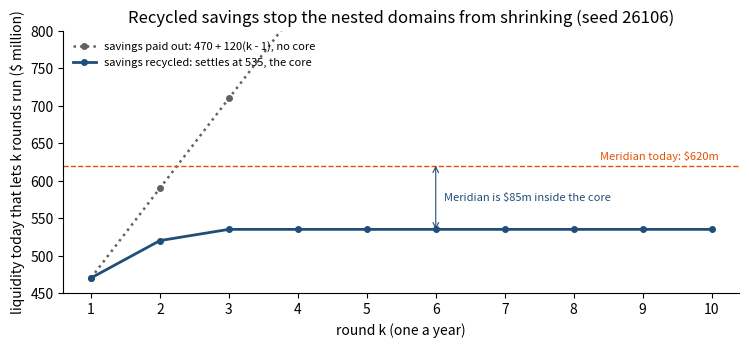
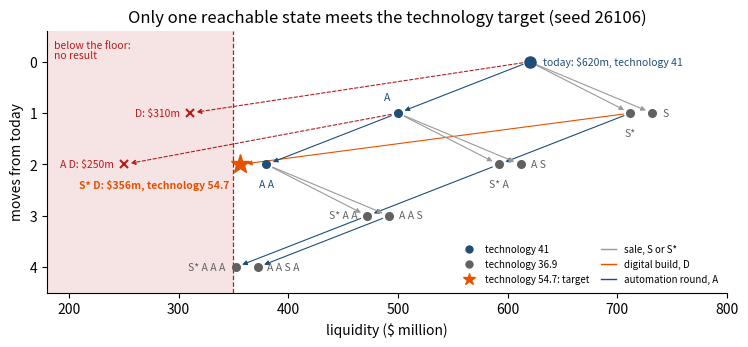
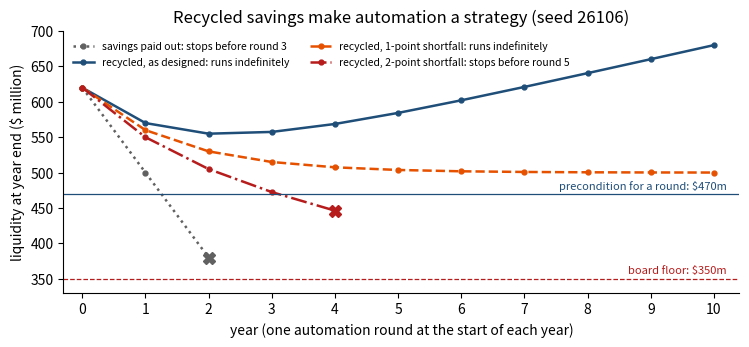
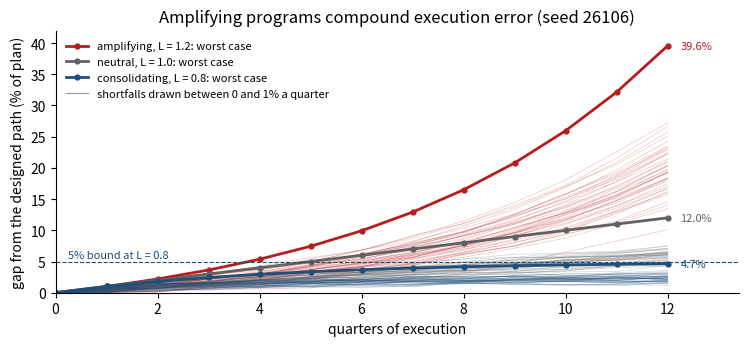

Write the Python code that produced these figures, in order.
import math
from collections import namedtuple
from decimal import Decimal, ROUND_HALF_UP
import numpy as np
import matplotlib.pyplot as plt
plt.rcParams.update({"figure.dpi": 110, "axes.spines.top": False, "axes.spines.right": False})
SEED = 26106

# Meridian today (Table 3.1) and the board's floor (Table 5.4); money in $ million
State = namedtuple("State", "L T W E sold")    # liquidity, technology, workforce capability, efficiency, unit sold
TODAY = State(L=620.0, T=41.0, W=58.0, E=71.0, sold=False)
FLOOR = 350.0

# The automation round (Worked Example 6.1)
COST, CEIL, CLOSE = 120.0, 85.0, 0.5        # cost; the plants' technical ceiling; share of the gap closed
W_MIN, W_GAIN, VALUE = 55.0, 1.0, 10.0      # capability to staff the lines; retraining; $ a year per point gained
PRE_A = FLOOR + COST                        # 470: the floor still holds after the round is paid for
# The sale of part of Industrial Systems and the digital build (Worked Example 3.1)
PROCEEDS = {"S": 112.0, "S*": 92.0}         # engineers leave with the unit / engineers kept
TECH_SHARE, W_LOST = 0.10, 5.0              # the unit takes 10% of technology; 5 capability points if the team goes
BUILD, PER_M = 0.5, 0.05                    # the build commits half the liquidity; 0.05 points per $1 million
PRE_D = FLOOR / (1 - BUILD)                 # 700: the floor still holds after the build
TARGET_T = 50.0                             # the technology target of Figure 6.3

class Operator:
    # Definition 6.1: a declared action. Its domain holds the preconditions (Definition 6.3): `needs` lists
    # (test, reason) pairs. Its effect is the mapping (Definition 6.2). Outside the domain there is no result.
    def __init__(self, code, name, needs, effect, domain):
        self.code, self.name, self.needs, self.effect, self.domain = code, name, needs, effect, domain
    def why_not(self, x):
        for test, reason in self.needs:
            if not test(x):
                return reason(x)
        return None
    def __call__(self, x):
        return self.effect(x) if self.why_not(x) is None else None

def sale(keep):
    return lambda x: x._replace(L=x.L + PROCEEDS["S*" if keep else "S"], T=(1 - TECH_SHARE) * x.T,
                                W=x.W if keep else x.W - W_LOST, sold=True)

UNSOLD = (lambda x: not x.sold, lambda x: "the unit is already sold")
STAFFED = (lambda x: x.W >= W_MIN, lambda x: f"workforce {x.W:.0f} < {W_MIN:.0f}")
S = Operator("S", "sell, engineers leave", [UNSOLD], sale(False), "the unit unsold")
S_ = Operator("S*", "sell, engineers kept", [UNSOLD], sale(True), "the unit unsold")
D = Operator("D", "digital build",
             [STAFFED, (lambda x: (1 - BUILD) * x.L >= FLOOR, lambda x: f"leaves ${(1 - BUILD) * x.L:.0f}m, below the floor")],
             lambda x: x._replace(L=(1 - BUILD) * x.L, T=x.T + PER_M * BUILD * x.L),
             f"workforce >= {W_MIN:.0f}, liquidity >= ${PRE_D:.0f}m")
A = Operator("A", "automation round",
             [STAFFED, (lambda x: x.L >= PRE_A, lambda x: f"liquidity ${x.L:.0f}m < ${PRE_A:.0f}m")],
             lambda x: x._replace(L=x.L - COST, W=x.W + W_GAIN, E=x.E + CLOSE * (CEIL - x.E)),
             f"workforce >= {W_MIN:.0f}, liquidity >= ${PRE_A:.0f}m")
REPERTOIRE = [S, S_, D, A]

def show(x):
    return f"${x.L:.0f}m, T {x.T:.1f}, W {x.W:.0f}"

def half_up(v, nd):
    # the book rounds halves up (84.125 -> 84.13); Python's own formatting rounds them to even
    return float(Decimal(repr(float(v))).quantize(Decimal(1).scaleb(-nd), rounding=ROUND_HALF_UP))

print("Meridian today:", show(TODAY) + f", E {TODAY.E:.0f}; the board's floor ${FLOOR:.0f}m")
print(f"automation round needs ${PRE_A:.0f}m = floor ${FLOOR:.0f}m + cost ${COST:.0f}m;"
      f" digital build needs ${PRE_D:.0f}m, since it keeps only half")

print(f"{'move':26s} {'domain (preconditions)':37s} from today")
first = {}
for op in REPERTOIRE:
    y = op(TODAY)
    first[op.code] = y
    res = (show(y) + (f", E {y.E:.0f}" if op is A else "")) if y else "no result: " + op.why_not(TODAY)
    print(f"{op.code:3s}{op.name:23s} {op.domain:37s} {res}")
n_first = sum(y is not None for y in first.values())
print(f"{n_first} of the 4 moves can be taken today")
one = first["A"]

# Figure 6.1: the automation round on the (liquidity, efficiency) plane, workforce capability 58
print("\nthe round on Figure 6.1's plane, (liquidity $m, efficiency) before -> after:")
for q, e, note in ((620.0, 71.0, "Meridian today"), (860.0, 67.5, ""), (800.0, 81.0, ""), (410.0, 66.5, "")):
    x = TODAY._replace(L=q, E=e)
    y = A(x)
    print(f"  ({q:.0f}, {e:4.1f}) -> " + (f"({y.L:.0f}, {y.E:5.2f})" if y else "no result: " + A.why_not(x)
                                        + ", a feasible state outside the domain") + (f"   {note}" if note else ""))
print("range: liquidity at least the floor; efficiency (e + 85)/2, below 85 whenever e is: never the ceiling itself")

# Proposition 6.1: a record of (before, after) pairs is one operator exactly when no start has two outcomes
record = [(TODAY, S(TODAY)), (TODAY, S_(TODAY))]
outcomes = {}
for before, after in record:
    outcomes.setdefault(before, set()).add(after)
functional = all(len(v) == 1 for v in outcomes.values())
print(f"\nrecord of 'sell part of Industrial Systems' from today: {len(outcomes[TODAY])} outcomes for one start,"
      f" {'functional' if functional else 'not functional'} (Proposition 6.1)")
print("  so the sale is a family of two operators, S and S*, one for each decision about the engineers (Definition 6.1)")
print("the sale's proceeds rest on a buyer paying the assumed price: an assumption, not a commitment (Theorem 6.1(ii))")

BANK_Q0, BANK_FLOOR, BANK_T0, GAIN = 900.0, 300.0, 41.0, 0.05

def invest(u):
    # one member of the family: T_u(q, t) = (q - u, t + 0.05 u) on the domain q - u >= 300
    return lambda q, t: (q - u, t + GAIN * u) if q - u >= BANK_FLOOR - 1e-12 else None

def rule(q):
    return 0.5 * (q - BANK_FLOOR)      # the board's policy: half of the liquidity above the floor

q, t, bank = BANK_Q0, BANK_T0, [(0, BANK_Q0, 0.0, BANK_T0)]
for year in range(1, 41):
    u = rule(q)
    q, t = invest(u)(q, t)
    bank.append((year, q, u, t))
print("year  liquidity  invested  technology   300 + 600 x 0.5^k")
for yr, q, u, t in bank[:7]:
    print(f"{yr:4d} {q:10.2f} {u:9.2f} {t:11.2f} {BANK_FLOOR + (BANK_Q0 - BANK_FLOOR) * 0.5 ** yr:16.2f}")
invested = sum(r[2] for r in bank)
print(f"closed loop q' = (q + 300)/2, a contraction with L = 0.5: after 40 years ${bank[-1][1]:.9f}m, still above $300m")
print(f"investments sum to ${invested:.6f}m, the initial slack of $600m; technology -> {bank[-1][3]:.6f}"
      f" (41 + 0.05 x 600 = 71)")

pairs = {}
print("today:", show(TODAY))
for f in REPERTOIRE:
    y = f(TODAY)
    if y is None:
        print(f"{f.code}, {f.name}: not possible ({f.why_not(TODAY)})")
        pairs.update({(f.code, g.code): None for g in REPERTOIRE})
        continue
    print(f"{f.code}, {f.name} -> {show(y)}")
    for g in REPERTOIRE:
        z = g(y)
        pairs[(f.code, g.code)] = z
        if g in (S, S_) and y.sold:
            continue                                   # a second sale is impossible and is not drawn (Figure 6.3)
        mark = f"   <- target: technology >= {TARGET_T:.0f}, ${z.L - FLOOR:.0f}m above the floor" if z and z.T >= TARGET_T else ""
        print(f"    {f.code}, then {g.code}: " + (show(z) + mark if z else f"not possible ({g.why_not(y)})"))
ran = [p for p, z in pairs.items() if z is not None]
hits = [p for p in ran if pairs[p].T >= TARGET_T and pairs[p].L >= FLOOR]
win = pairs[hits[0]]
print(f"\n{len(ran)} of the 16 ordered pairs pass every seam; {len(hits)} reaches the target: {hits[0][0]} then {hits[0][1]}")
print(f"order decides whether it runs (Theorem 6.2(iii)): {hits[0][0]} then {hits[0][1]} gives {show(win)};"
      f" {hits[0][1]} then {hits[0][0]} has no result today")
print(f"{hits[0][0]} is an enabling step: it lifts liquidity from ${TODAY.L:.0f}m to ${first['S*'].L:.0f}m,"
      f" above the ${PRE_D:.0f}m at which the build respects the floor")

# Section 6.5: Worked Example 3.1's digital-then-restructure, with the build's floor precondition switched off
D_unchecked = Operator("D", "digital build, floor ignored", [STAFFED], D.effect, "workforce >= 55")
mid = D_unchecked(TODAY)
end = S(mid)
print(f"\ndigital, then restructure (Worked Example 3.1): ${TODAY.L:.0f}m -> ${mid.L:.0f}m -> ${end.L:.0f}m,"
      f" technology {half_up(end.T, 1):.1f}, workforce {end.W:.0f}")
print(f"  it ends ${end.L - FLOOR:.0f}m above the floor but passes ${FLOOR - mid.L:.0f}m below it: not feasible (Proposition 6.5)")

def playbook(q0=TODAY.L, e0=TODAY.E, w0=TODAY.W, recycle=1.0, shortfall=0.0, years=40, check=True):
    # One automation round at the start of each year (Worked Example 6.1): the precondition is checked before the
    # round; its cost and the year's savings ($10m a year per point above today's 71, the share `recycle` kept)
    # land by the year's end. Returns rows (year, efficiency, savings, savings less the cost, liquidity at year
    # end) and the first round whose precondition fails (None if every round runs).
    rows, q, e, w = [(0, e0, 0.0, 0.0, q0)], q0, e0, w0
    for k in range(1, years + 1):
        if check and not (q >= PRE_A - 1e-9 and w >= W_MIN):
            return rows, k
        e = e + CLOSE * (CEIL - e) - shortfall
        w += W_GAIN
        sav = recycle * VALUE * (e - TODAY.E)
        q = q - COST + sav
        rows.append((k, e, sav, sav - COST, q))
    return rows, None

def thresholds(n=10, **kw):
    # Equation 6.2 in today's liquidity: round k runs from q0 exactly when q0 - drop_j >= 470 for every j < k, where
    # drop_j is how far liquidity has fallen below its start by the end of year j (the same amount from any start)
    rows, _ = playbook(check=False, years=n, **kw)
    drop = [TODAY.L - r[4] for r in rows]
    return [PRE_A + max(drop[:k]) for k in range(1, n + 1)]

paid, stop_paid = playbook(recycle=0.0)
print("savings paid out: liquidity " + " -> ".join(f"${r[4]:.0f}m" for r in paid)
      + f"; round {stop_paid} not available (${paid[-1][4]:.0f}m < ${PRE_A:.0f}m)")
print(f"rounds that run: {len(paid) - 1}; workforce capability after them {TODAY.W + (len(paid) - 1) * W_GAIN:.0f}"
      " (each round renews that precondition)")
th_paid = thresholds(recycle=0.0)
print("\nnested domains (Equation 6.2): the liquidity today that lets the playbook run k rounds")
print("  round k  " + "".join(f"{k:7d}" for k in range(1, 11)))
print("  paid out " + "".join(f"{v:7.0f}" for v in th_paid))
print(f"  = 470 + 120(k - 1): it rises ${th_paid[1] - th_paid[0]:.0f}m a round without bound, so no start supports every"
      " round: the sustainable core is empty (Theorem 6.3)")

rec, stop_rec = playbook()
row = lambda name, vals: print(f"  {name:31s}" + "".join(f"{v:>9s}" for v in vals))
print("Table 6.4: the automation playbook with the savings recycled, as designed ($ million; one round at the start of each year)")
row("Year", [str(r[0]) for r in rec[:7]])
row("Efficiency (index)", [f"{half_up(r[1], 2):.2f}" for r in rec[:7]])
row("Savings this year", ["--"] + [f"{half_up(r[2], 1):.1f}" for r in rec[1:7]])
row("Savings less the round's cost", ["--"] + [f"{half_up(r[3], 1):.1f}" for r in rec[1:7]])
row("Liquidity at year end", [f"{half_up(r[4], 1):.1f}" for r in rec[:7]])
self_year = next(r[0] for r in rec[1:] if r[2] > COST)
low = min(rec[1:], key=lambda r: r[4])
print(f"savings first exceed the round's cost in year {self_year}; liquidity bottoms at ${low[4]:.0f}m at the end of year"
      f" {low[0]}; in year 40 it rises ${rec[-1][3]:.2f}m (the limit: savings of ${VALUE * (CEIL - TODAY.E):.0f}m less the"
      f" round's ${COST:.0f}m)")

th_rec = thresholds()
print("\nnested domains: the liquidity today that lets the playbook run k rounds")
print("  round k  " + "".join(f"{k:7d}" for k in range(1, 11)))
print("  recycled " + "".join(f"{v:7.1f}" for v in th_rec))
core = max(thresholds(n=200))
lo, hi = 300.0, 900.0
for _ in range(60):                                   # bisection on today's liquidity, every round for 200 years
    q_mid = (lo + hi) / 2
    lo, hi = (lo, q_mid) if playbook(q0=q_mid, years=200)[1] is None else (q_mid, hi)
print(f"the domains settle: the core starts at ${core:.2f}m (bisection over 200 years: ${hi:.2f}m);"
      f" Meridian, at ${TODAY.L:.0f}m, is inside with ${TODAY.L - core:.0f}m to spare")

def core_at(e, n=200):
    # the core's threshold for a state with efficiency e: from q0 = 0 the playbook's path is minus its drop
    rows, _ = playbook(q0=0.0, e0=e, check=False, years=n)
    return PRE_A + max(-r[4] for r in rows)

print("\nTheorem 6.3(ii): each year's state lies in the core of the playbook that remains")
print("  year  liquidity  efficiency  core threshold  margin")
for r in rec[:7]:
    c = core_at(r[1])
    print(f"  {r[0]:4d} {r[4]:10.2f} {r[1]:11.3f} {c:15.2f} {r[4] - c:7.2f}")

k = np.arange(1, 11)
fig, ax = plt.subplots(figsize=(7.6, 3.6))
ax.plot(k, th_paid, color="#616161", lw=1.8, ls=":", marker="o", ms=4, label="savings paid out: 470 + 120(k - 1), no core")
ax.plot(k, th_rec, color="#1F4E79", lw=2, marker="o", ms=4, label=f"savings recycled: settles at {core:.0f}, the core")
ax.axhline(TODAY.L, color="#E65100", lw=1, ls="--")
ax.text(10.1, TODAY.L + 6, "Meridian today: \\$620m", ha="right", va="bottom", fontsize=8, color="#E65100")
ax.annotate("", xy=(6, core), xytext=(6, TODAY.L), arrowprops=dict(arrowstyle="<->", color="#1F4E79", lw=0.8,
            shrinkA=0, shrinkB=0))
ax.text(6.12, (core + TODAY.L) / 2, f"Meridian is \\${TODAY.L - core:.0f}m inside the core", va="center", fontsize=8,
        color="#1F4E79")
ax.set_xticks(k)
ax.set(xlim=(0.6, 10.4), ylim=(450, 800), xlabel="round k (one a year)", ylabel="liquidity today that lets k rounds run ($ million)",
       title="Recycled savings stop the nested domains from shrinking (seed 26106)")
ax.legend(frameon=False, fontsize=8, loc="upper left"); plt.tight_layout(); plt.show()

def key(x):
    return (round(x.L, 6), round(x.T, 6), x.W, round(x.E, 6), x.sold)

def reach(x0=TODAY, repertoire=REPERTOIRE, kmax=12):
    # Theorem 6.4(i): breadth-first search; each state keeps the first, shortest, word that reaches it
    seen, frontier, sizes = {key(x0): (x0, (), 0)}, [(x0, ())], [1]
    for k in range(1, kmax + 1):
        nxt = []
        for x, word in frontier:
            for op in repertoire:
                y = op(x)
                if y is not None and key(y) not in seen:
                    seen[key(y)] = (y, word + (op.code,), k)
                    nxt.append((y, word + (op.code,)))
        sizes.append(len(seen))
        frontier = nxt
        if not nxt:
            break
    return seen, sizes

def programs(x0=TODAY, repertoire=REPERTOIRE, kmax=12):
    # every word that runs from x0, counted by length (depth first)
    count, stack = {}, [(x0, 0)]
    while stack:
        x, k = stack.pop()
        for op in repertoire:
            y = op(x)
            if y is not None and k < kmax:
                count[k + 1] = count.get(k + 1, 0) + 1
                stack.append((y, k + 1))
    return count

seen, sizes = reach()
nprog = programs()
closed = next(k for k in range(1, len(sizes)) if sizes[k] == sizes[k - 1]) - 1
print("depth k                 " + "".join(f"{k:5d}" for k in range(len(sizes))))
print("states in R_k           " + "".join(f"{s:5d}" for s in sizes))
print("programs of length k    " + "".join(f"{nprog.get(k, 1 if k == 0 else 0):5d}" for k in range(len(sizes))))
print(f"R_k stops growing after depth {closed}: {sizes[-1]} reachable states; the longest program has {max(nprog)} moves")
for x, word, d in sorted(seen.values(), key=lambda v: (v[2], -v[0].L)):
    tag = "   meets the target" if x.T >= TARGET_T else ""
    print(f"  depth {d}: {' '.join(word) or 'today':9s} {show(x)}, E {x.E:5.2f}{tag}")

def first_hit(tau, cushion=0.0):
    # the shallowest reachable state with technology >= tau and liquidity >= floor + cushion (None if unreachable)
    ok = [(d, word, x) for x, word, d in seen.values() if x.T >= tau - 1e-9 and x.L >= FLOOR + cushion - 1e-9]
    return min(ok, key=lambda h: (h[0], -h[2].L)) if ok else None

levels = sorted({round(x.T, 1) for x, w, d in seen.values()})
print(f"\ntechnology levels the repertoire can reach: {levels}")
for tau, cushion in ((41.0, 0.0), (45.0, 0.0), (50.0, 0.0), (54.7, 0.0), (55.0, 0.0), (50.0, 6.0), (50.0, 7.0)):
    h = first_hit(tau, cushion)
    res = f"depth {h[0]}, {' '.join(h[1]) or 'today'}: {show(h[2])}" if h else "not reachable"
    print(f"  technology >= {tau:4.1f}, liquidity >= ${FLOOR + cushion:.0f}m: {res}")
target = first_hit(TARGET_T)

# Theorem 6.4(iii): a complete goal. Efficiency after k recycled rounds is 85 - 14 x 0.5^k: never 85 itself
gap0, L_eff = CEIL - TODAY.E, 1 - CLOSE
assert all(abs(r[1] - (CEIL - gap0 * L_eff ** r[0])) < 1e-9 for r in rec)
print(f"\nefficiency after k rounds: 85 - {gap0:.0f} x 0.5^k; within a tolerance eps of 85 after ceil(log2({gap0:.0f}/eps)) rounds"
      " (Remark 6.B.3)")
tol_rounds = {}
for eps in (2.0, 1.0, 0.5, 0.25, 0.1):
    n = math.ceil(math.log(gap0 / eps) / math.log(1 / L_eff))
    tol_rounds[eps] = n
    print(f"  eps = {eps:4.2f}: {n} rounds (efficiency {CEIL - gap0 * L_eff ** n:.4f}; one fewer leaves"
          f" {CEIL - gap0 * L_eff ** (n - 1):.4f})")
print(f"halving the tolerance costs log 2 / log(1/L) = {math.log(2) / math.log(1 / L_eff):.0f} more round at L = 0.5")
print("Theorem 6.4(iii)'s own example, T x = x/2 from 1: the target {0} is never reached; [0, eps] after ceil(log2(1/eps)) steps:",
      ", ".join(f"eps {e}: {math.ceil(math.log2(1 / e))}" for e in (0.1, 0.01, 0.001)))

fig, ax = plt.subplots(figsize=(7.6, 3.6))
ax.axvspan(180, FLOOR, color="#F6E3E3", lw=0)
ax.axvline(FLOOR, color="#B71C1C", lw=0.9, ls="--")
ax.text(186, -0.42, "below the floor:\nno result", ha="left", va="top", fontsize=7.5, color="#B71C1C", linespacing=1.0)
depth_of = {key(x): d for x, w, d in seen.values()}
for x, word, d in seen.values():                      # every move that runs, from layer d to layer d + 1
    for op in REPERTOIRE:
        y = op(x)
        if y is not None:
            ax.annotate("", xy=(y.L, depth_of[key(y)]), xytext=(x.L, d),
                        arrowprops=dict(arrowstyle="-|>", color={"D": "#E65100", "A": "#1F4E79"}.get(op.code, "#999999"),
                                        lw=0.8, mutation_scale=7, shrinkA=5, shrinkB=5))
for start, d0, word in ((TODAY, 0, "D"), (one, 1, "A D")):   # the build would breach the floor: no result
    y = D_unchecked(start)
    ax.annotate("", xy=(y.L, d0 + 1), xytext=(start.L, d0), arrowprops=dict(arrowstyle="-|>", color="#B71C1C", lw=0.8,
                ls=(0, (3, 2)), mutation_scale=7, shrinkA=5, shrinkB=5))
    ax.plot(y.L, d0 + 1, "x", color="#B71C1C", ms=6, mew=1.5)
    ax.text(y.L - 9, d0 + 1, f"{word}: \\${y.L:.0f}m", ha="right", va="center", fontsize=7.5, color="#B71C1C")
tone = lambda x: "#E65100" if x.T >= TARGET_T else ("#1F4E79" if x.T > 40 else "#616161")
PLACE = {"": (12, 0, "left", "center"), "S": (9, 0, "left", "center"), "S*": (0, 0.3, "center", "top"),
         "A": (-7, -0.2, "right", "bottom"), "S* D": (-10, 0.28, "right", "top"), "A A": (0, 0.3, "center", "top"),
         "S* A": (0, 0.3, "center", "top"), "A S": (9, 0, "left", "center"), "S* A A": (-9, 0, "right", "center"),
         "A A S": (9, 0, "left", "center"), "S* A A A": (-9, 0, "right", "center"), "A A S A": (9, 0, "left", "center")}
for x, word, d in seen.values():
    w = " ".join(word)
    hit = x.T >= TARGET_T
    ax.plot(x.L, d, "*" if hit else "o", color=tone(x), ms=14 if hit else (8 if d == 0 else 5.5), zorder=5)
    dx, dy, ha, va = PLACE.get(w, (9, 0, "left", "center"))
    text = {"": "today: \\$620m, technology 41", "S* D": "S* D: \\$356m, technology 54.7"}.get(w, w)
    ax.text(x.L + dx, d + dy, text, ha=ha, va=va, fontsize=7.5, color=tone(x), fontweight="bold" if hit else "normal")
ax.plot([], [], "o", color="#1F4E79", ms=5, label="technology 41")
ax.plot([], [], "o", color="#616161", ms=5, label="technology 36.9")
ax.plot([], [], "*", color="#E65100", ms=9, label="technology 54.7: target")
ax.plot([], [], color="#999999", lw=1, label="sale, S or S*")
ax.plot([], [], color="#E65100", lw=1, label="digital build, D")
ax.plot([], [], color="#1F4E79", lw=1, label="automation round, A")
ax.set_yticks(range(closed + 1))
ax.set(xlim=(180, 800), ylim=(closed + 0.5, -0.6), xlabel="liquidity ($ million)", ylabel="moves from today",
       title="Only one reachable state meets the technology target (seed 26106)")
ax.legend(frameon=False, fontsize=7, loc="lower right", ncol=2, columnspacing=1.2, handlelength=1.6)
plt.tight_layout(); plt.show()

cases = {"savings paid out": dict(recycle=0.0), "recycled, as designed": dict(),
         "recycled, 1-point shortfall": dict(shortfall=1.0), "recycled, 2-point shortfall": dict(shortfall=2.0)}
runs = {name: playbook(**kw) for name, kw in cases.items()}
steady = {}
for s in (1.0, 2.0):
    e_star = CEIL - s / (1 - L_eff)                   # the fixed point of e' = e + 0.5 (85 - e) - s
    steady[s] = (e_star, VALUE * (e_star - TODAY.E))
    print(f"{s:.0f}-point shortfall a round: efficiency settles at {e_star:.0f}, moved {CEIL - e_star:.0f} = s/(1 - L)"
          f" (Theorem 6.5(iii)); savings top out at ${steady[s][1]:.0f}m against the round's ${COST:.0f}m")
r1, stop1 = runs["recycled, 1-point shortfall"]
long1, _ = playbook(shortfall=1.0, years=200)
print(f"1 point: liquidity " + " -> ".join(f"{r[4]:.2f}" for r in r1[1:7]) + f" ... -> ${long1[-1][4]:.2f}m:"
      f" never below ${PRE_A:.0f}m, ${long1[-1][4] - PRE_A:.0f}m of headroom; every round runs: {stop1 is None}")
r2, stop2 = runs["recycled, 2-point shortfall"]
print(f"2 points: liquidity " + " -> ".join(f"{r[4]:.2f}" for r in r2[1:]) + f": round {stop2} not available; a trade again")
th1, th2 = thresholds(n=200, shortfall=1.0), thresholds(n=10, shortfall=2.0)
print(f"nested domains: with 1 point the core starts at ${max(th1):.2f}m (Meridian ${TODAY.L - max(th1):.0f}m inside);"
      f" with 2 points round k needs " + ", ".join(f"{v:.2f}" for v in th2[:6]) + " ...: rising without bound, no core")

# the liquidity account keeps every shortfall: each year's savings fall 10 x the efficiency gap short of the design
design, _ = playbook(check=False, years=10)
short1, _ = playbook(shortfall=1.0, check=False, years=10)
gaps = [a[4] - b[4] for a, b in zip(design, short1)]
print("gap between designed and executed liquidity, 1 point, years 1-10: " + ", ".join(f"{g:.1f}" for g in gaps[1:]))
print(f"  growing by close to $20m a year: efficiency forgives the error (L = 0.5), the liquidity account keeps it")

fig, ax = plt.subplots(figsize=(7.6, 3.6))
style = {"savings paid out": ("#616161", ":"), "recycled, as designed": ("#1F4E79", "-"),
         "recycled, 1-point shortfall": ("#E65100", "--"), "recycled, 2-point shortfall": ("#B71C1C", "-.")}
for name, (rows, stop) in runs.items():
    yrs = [r[0] for r in rows if r[0] <= 10]
    liq = [r[4] for r in rows if r[0] <= 10]
    col, ls = style[name]
    ax.plot(yrs, liq, color=col, ls=ls, lw=1.8, marker="o", ms=3.5,
            label=name + (f": stops before round {stop}" if stop else ": runs indefinitely"))
    if stop:
        ax.plot(yrs[-1], liq[-1], "X", color=col, ms=9, zorder=6)
ax.axhline(PRE_A, color="#1F4E79", lw=0.9)
ax.text(10.2, PRE_A + 4, "precondition for a round: \\$470m", ha="right", va="bottom", fontsize=8, color="#1F4E79")
ax.axhline(FLOOR, color="#B71C1C", lw=0.9, ls="--")
ax.text(10.2, FLOOR + 4, "board floor: \\$350m", ha="right", va="bottom", fontsize=8, color="#B71C1C")
ax.set_xticks(range(11))
ax.set(xlim=(-0.3, 10.4), ylim=(330, 700), xlabel="year (one automation round at the start of each year)",
       ylabel="liquidity at year end ($ million)", title="Recycled savings make automation a strategy (seed 26106)")
ax.legend(frameon=False, fontsize=7.5, loc="upper left", ncol=2); plt.tight_layout(); plt.show()

EPS, K = 1.0, 12                                   # 1 percent of plan a quarter, for three years
LS = (0.8, 1.0, 1.2)

def drift(L, k, eps=EPS):
    # Equation 6.4: eps (1 + L + ... + L^(k-1))
    return eps * k if L == 1 or k == 0 else eps * (L ** k - 1) / (L - 1)

quarters = np.arange(K + 1)
print("quarter " + "".join(f"{k:6d}" for k in quarters))
for L in LS:
    print(f"L = {L:.1f} " + "".join(f"{drift(L, k):6.2f}" for k in quarters))
print(f"under contraction the drift never exceeds eps/(1 - L) = {EPS / (1 - 0.8):.0f} percent at L = 0.8")

# Remark 6.B.2: the bound is attained by T x = L x + c executed as T' x = L x + c - eps (design held at 100)
attained = {}
for L in LS:
    x = xe = 100.0
    for _ in range(K):
        x, xe = L * x + 100 * (1 - L), L * xe + 100 * (1 - L) - EPS
    attained[L] = x - xe
    print(f"L = {L}: the executed path ends {x - xe:.4f} below the design; the bound is {drift(L, K):.4f}")
print("Theorem 6.5(i): an error of 1 in the starting state after 12 quarters is " + ", ".join(f"{L ** K:.3f} at L = {L}" for L in LS))
print(f"to hold the drift of a consolidating program, an amplifying one needs execution {drift(1.2, K) / drift(0.8, K):.1f} times as precise")

# the lab's new draws (seed 26106): each quarter's shortfall uniform between 0 and eps
rng = np.random.default_rng(SEED)
N = 2000
draws = rng.uniform(0.0, EPS, size=(len(LS), N, K))
paths = {}
for i, L in enumerate(LS):
    d = np.zeros((N, K + 1))
    for k in range(K):
        d[:, k + 1] = L * d[:, k] + draws[i, :, k]
    paths[L] = d
    inside = bool((d <= np.array([drift(L, k) for k in quarters]) + 1e-12).all())
    print(f"seed {SEED}, L = {L}: at quarter 12 mean {d[:, -1].mean():5.2f}, largest {d[:, -1].max():5.2f} of {N} paths;"
          f" bound {drift(L, K):5.2f}; every path inside: {inside}")

fig, ax = plt.subplots(figsize=(7.6, 3.6))
for L, col, name in ((1.2, "#B71C1C", "amplifying, L = 1.2"), (1.0, "#616161", "neutral, L = 1.0"),
                     (0.8, "#1F4E79", "consolidating, L = 0.8")):
    for j in range(40):
        ax.plot(quarters, paths[L][j], color=col, lw=0.5, alpha=0.25)
    ax.plot(quarters, [drift(L, k) for k in quarters], color=col, lw=2, marker="o", ms=3.5, label=f"{name}: worst case")
    ax.text(12.25, drift(L, K), f"{drift(L, K):.1f}%", va="center", fontsize=8, color=col)
ax.axhline(EPS / (1 - 0.8), color="#1F4E79", lw=0.8, ls="--")
ax.text(0.25, 5.5, "5% bound at L = 0.8", fontsize=8, color="#1F4E79")
ax.plot([], [], color="#999999", lw=0.8, label="shortfalls drawn between 0 and 1% a quarter")
ax.set_xticks(range(0, 13, 2))
ax.set(xlim=(0, 13.4), ylim=(0, 42), xlabel="quarters of execution", ylabel="gap from the designed path (% of plan)",
       title="Amplifying programs compound execution error (seed 26106)")
ax.legend(frameon=False, fontsize=8, loc="upper left"); plt.tight_layout(); plt.show()

T64 = {r[0]: r for r in rec}
checks = [
    ("precondition for a round, liquidity (workbook)", PRE_A, 470, 0),
    ("moves possible from today (workbook)", n_first, 3, 0),
    ("one round from today: liquidity (workbook)", one.L, 500, 0),
    ("one round from today: efficiency (workbook)", one.E, 78, 0),
    ("digital build first: liquidity left (workbook)", (1 - BUILD) * TODAY.L, 310, 0),
    ("sell, engineers leave: liquidity (workbook)", first["S"].L, 732, 0),
    ("sell, engineers leave: technology (workbook)", first["S"].T, 36.9, 1e-9),
    ("sell, engineers leave: workforce (workbook)", first["S"].W, 53, 0),
    ("sell, engineers kept: liquidity (workbook)", first["S*"].L, 712, 0),
    ("two-move programs reaching the target (workbook)", len(hits), 1, 0),
    ("S* then D: liquidity (workbook)", win.L, 356, 0),
    ("S* then D: technology (workbook)", win.T, 54.7, 1e-9),
    ("S* then D: headroom over the floor (workbook)", win.L - FLOOR, 6, 0),
    ("A then S: liquidity (workbook)", pairs[("A", "S")].L, 612, 0),
    ("A then S: workforce (workbook)", pairs[("A", "S")].W, 54, 0),
    ("A then S*: liquidity (workbook)", pairs[("A", "S*")].L, 592, 0),
    ("A then A: liquidity (workbook)", pairs[("A", "A")].L, 380, 0),
    ("A then D: liquidity it would leave (workbook)", (1 - BUILD) * one.L, 250, 0),
    ("digital then restructure: end liquidity (workbook)", end.L, 422, 0),
    ("digital then restructure: technology (workbook)", end.T, 50.9, 0.05),
    ("paid out: liquidity after round 2 (workbook)", paid[2][4], 380, 0),
    ("paid out: rounds that run (workbook)", len(paid) - 1, 2, 0),
    ("paid out: extra liquidity each round needs (workbook)", th_paid[1] - th_paid[0], 120, 0),
] + [
    (f"Table 6.4: efficiency, year {y} (workbook)", T64[y][1], v, 0.005)
    for y, v in zip(range(1, 7), (78.00, 81.50, 83.25, 84.13, 84.56, 84.78))
] + [
    (f"Table 6.4: savings, year {y} (workbook)", T64[y][2], v, 0.05)
    for y, v in zip(range(1, 7), (70.0, 105.0, 122.5, 131.3, 135.6, 137.8))
] + [
    (f"Table 6.4: savings less cost, year {y} (workbook)", T64[y][3], v, 0.05)
    for y, v in zip(range(1, 7), (-50.0, -15.0, 2.5, 11.3, 15.6, 17.8))
] + [
    (f"Table 6.4: liquidity, year {y} (workbook)", T64[y][4], v, 0.05)
    for y, v in zip(range(1, 7), (570.0, 555.0, 557.5, 568.8, 584.4, 602.2))
] + [
    ("recycled: first year savings exceed the cost (workbook)", self_year, 3, 0),
    ("recycled: lowest liquidity (workbook)", low[4], 555, 0),
    ("recycled: long-run yearly rise of liquidity (workbook)", rec[-1][3], 20, 1e-6),
    ("core threshold at today's efficiency (workbook)", core, 535, 1e-9),
    ("core threshold by bisection", hi, 535, 1e-6),
    ("Meridian's margin inside the core (workbook)", TODAY.L - core, 85, 1e-9),
    ("1-point shortfall: steady efficiency (workbook)", steady[1.0][0], 83, 0),
    ("steady-state shift bound 1/(1 - 0.5) (workbook)", 1.0 / (1 - L_eff), 2, 0),
    ("1-point shortfall: savings top out (workbook)", steady[1.0][1], 120, 1e-9),
    ("1-point shortfall: liquidity tends to (workbook)", long1[-1][4], 500, 1e-6),
    ("1-point shortfall: headroom (workbook)", long1[-1][4] - PRE_A, 30, 1e-6),
    ("2-point shortfall: savings top out (workbook)", steady[2.0][1], 100, 1e-9),
    ("2-point shortfall: round that fails (workbook)", stop2, 5, 0),
    ("drift bound at L = 0.8, percent (workbook)", EPS / (1 - 0.8), 5, 1e-9),
    ("drift after 12 quarters, L = 0.8 (workbook)", drift(0.8, K), 4.7, 0.05),
    ("drift after 12 quarters, L = 1.0 (workbook)", drift(1.0, K), 12, 1e-9),
    ("drift after 12 quarters, L = 1.2 (workbook)", drift(1.2, K), 40, 0.5),
    ("bound less the worst case, L = 1.2 (workbook)", drift(1.2, K) - attained[1.2], 0, 1e-9),
    ("bank: liquidity after one year (workbook)", bank[1][1], 600, 1e-9),
    ("bank: liquidity after two years (workbook)", bank[2][1], 450, 1e-9),
    ("bank: liquidity after three years (workbook)", bank[3][1], 375, 1e-9),
    ("bank: liquidity after four years (workbook)", bank[4][1], 337.5, 1e-9),
    ("bank: technology after one year (workbook)", bank[1][3], 56, 1e-9),
    ("bank: technology after two years (workbook)", bank[2][3], 63.5, 1e-9),
    ("bank: total invested, the initial slack (workbook)", invested, 600, 1e-6),
    ("bank: technology in the limit (workbook)", bank[-1][3], 71, 1e-6),
]
ok, width = 0, max(len(name) for name, *_ in checks)
for name, got, want, tol in checks:
    status = "PASS" if abs(got - want) <= tol + 1e-9 else "FAIL"
    ok += status == "PASS"
    print(f"{name:{width}s} {got:10.4f}   book {want:9.4f}   {status}")
print(f"\n{ok} of {len(checks)} checkpoints PASS")
